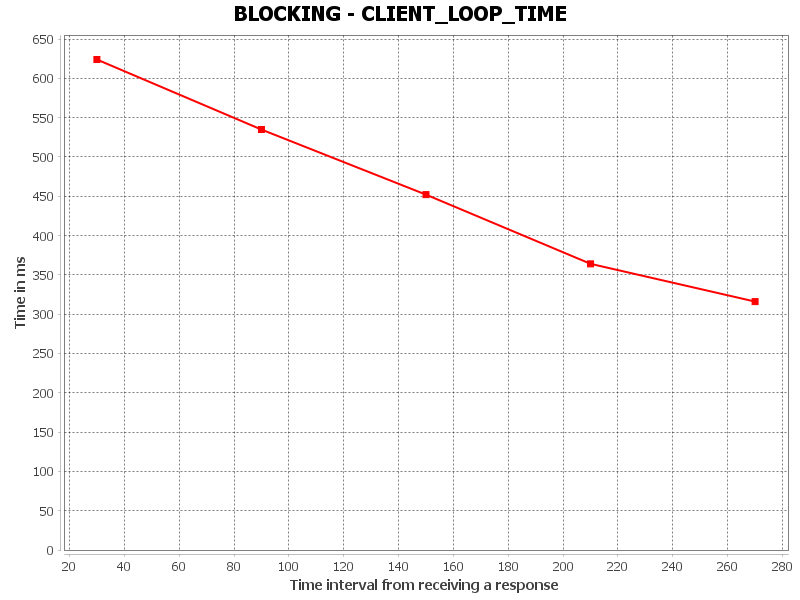

Values plotted in this chart, from the file beside it:
CLIENT_FULL_LOOP_TIME, Time interval from receiving a response, Time in ms
0, 30.0, 623.9
1, 90.0, 534.8
2, 150.0, 452
3, 210.0, 364
4, 270.0, 316.0
